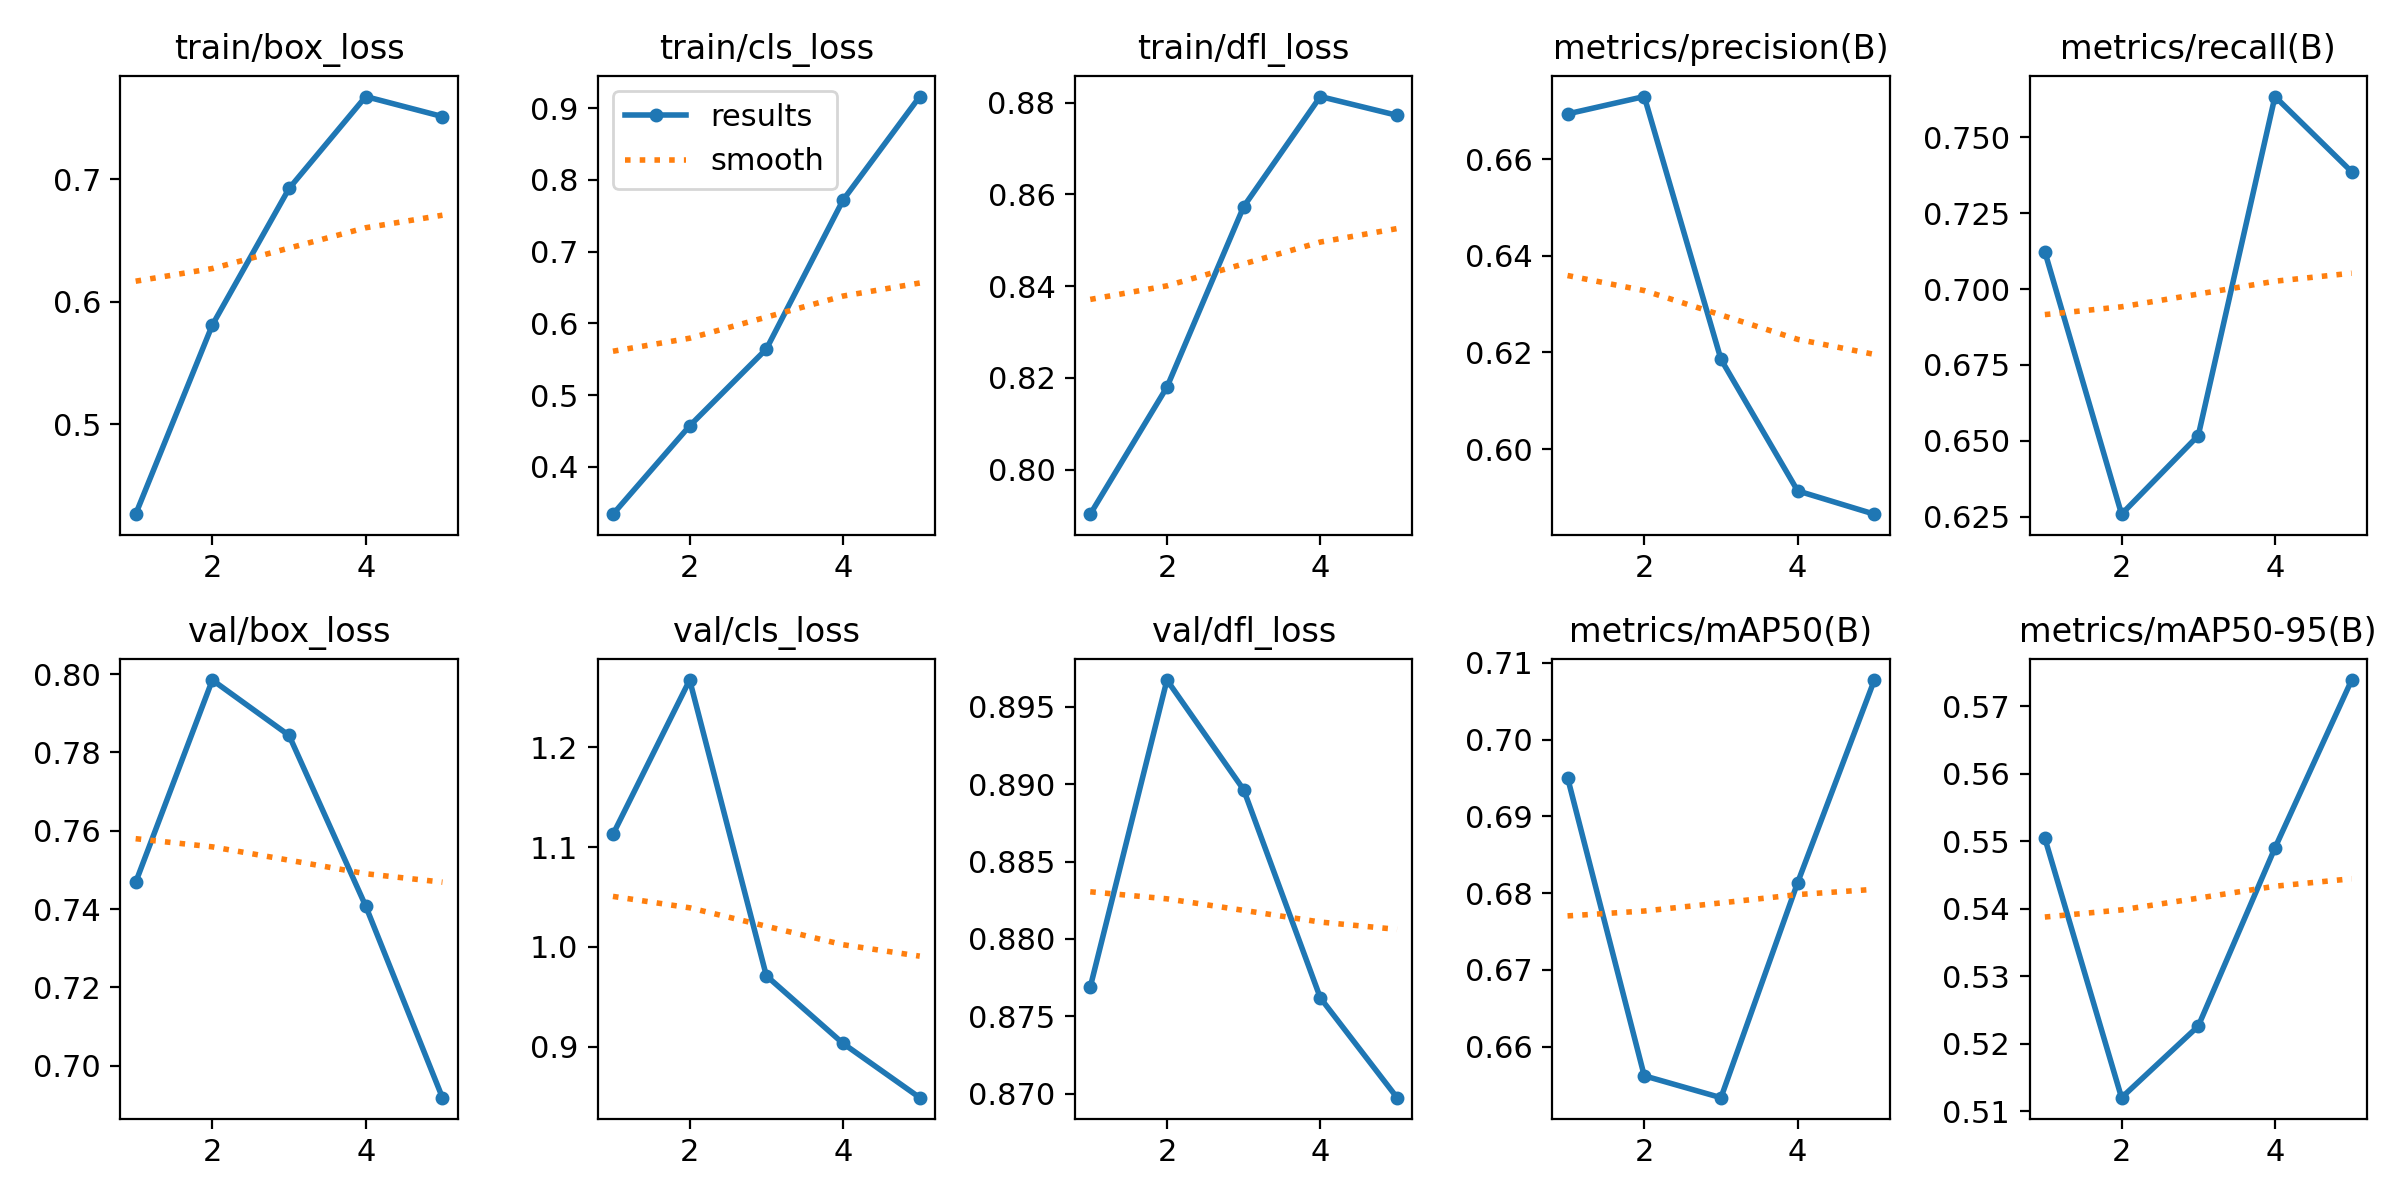

The table this chart was drawn from, first rows:
epoch, time, train/box_loss, train/cls_loss, train/dfl_loss, metrics/precision(B), metrics/recall(B), metrics/mAP50(B), metrics/mAP50-95(B), val/box_loss, val/cls_loss, val/dfl_loss, lr/pg0, lr/pg1, lr/pg2
1, 35.45, 0.4265, 0.3342, 0.7903, 0.6693, 0.7123, 0.695, 0.5504, 0.7468, 1.113, 0.8769, 0.0005536, 0.0005536, 0.0005536
2, 70.09, 0.581, 0.4573, 0.818, 0.6729, 0.6258, 0.6562, 0.512, 0.7985, 1.267, 0.8967, 0.0008897, 0.0008897, 0.0008897
3, 105.7, 0.6925, 0.5643, 0.8573, 0.6186, 0.6517, 0.6533, 0.5226, 0.7844, 0.971, 0.8897, 0.001006, 0.001006, 0.001006
4, 139.8, 0.7675, 0.772, 0.8813, 0.5914, 0.7634, 0.6814, 0.549, 0.7408, 0.9032, 0.8762, 0.0006768, 0.0006768, 0.0006768
5, 174.1, 0.7512, 0.9161, 0.8772, 0.5865, 0.7387, 0.7078, 0.5739, 0.6919, 0.8488, 0.8697, 0.0003467, 0.0003467, 0.0003467
